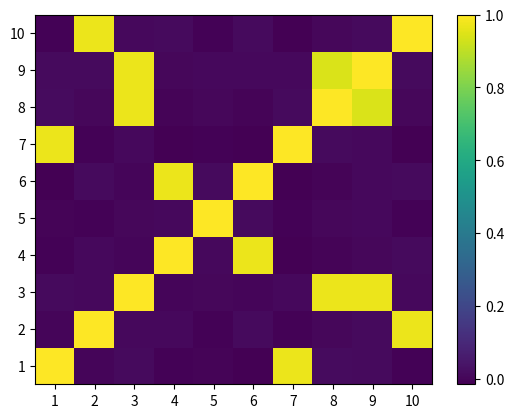

Python code for this plot: (Note: this script raises an exception after producing the figure.)
# On 20151227 by MLdP <lopezdeprado@lbl.gov>
# Hierarchical Risk Parity
import matplotlib.pyplot as mpl
import scipy.cluster.hierarchy as sch,random,numpy as np,pandas as pd
#------------------------------------------------------------------------------
def getIVP(cov,**kargs):
    # Compute the inverse-variance portfolio
    ivp=1./np.diag(cov)
    ivp/=ivp.sum()
    return ivp
#------------------------------------------------------------------------------
def getClusterVar(cov,cItems):
    # Compute variance per cluster
    cov_=cov.loc[cItems,cItems] # matrix slice
    w_=getIVP(cov_).reshape(-1,1)
    cVar=np.dot(np.dot(w_.T,cov_),w_)[0,0]
    return cVar
#------------------------------------------------------------------------------
def getQuasiDiag(link):
    # Sort clustered items by distance
    link=link.astype(int)
    sortIx=pd.Series([link[-1,0],link[-1,1]])
    numItems=link[-1,3] # number of original items
    while sortIx.max()>=numItems:
        sortIx.index=range(0,sortIx.shape[0]*2,2) # make space
        df0=sortIx[sortIx>=numItems] # find clusters
        i=df0.index;j=df0.values-numItems
        sortIx[i]=link[j,0] # item 1
        df0=pd.Series(link[j,1],index=i+1)
        sortIx=sortIx.append(df0) # item 2
        sortIx=sortIx.sort_index() # re-sort
        sortIx.index=range(sortIx.shape[0]) # re-index
    return sortIx.tolist()
#------------------------------------------------------------------------------
def getRecBipart(cov,sortIx):
    # Compute HRP alloc
    w=pd.Series(1,index=sortIx)
    cItems=[sortIx] # initialize all items in one cluster
    while len(cItems)>0:
        cItems=[i[j:k] for i in cItems for j,k in ((0,len(i)//2), (len(i)//2,len(i))) if len(i)>1] # bi-section
        for i in range(0,len(cItems),2): # parse in pairs
            cItems0=cItems[i] # cluster 1
            cItems1=cItems[i+1] # cluster 2
            cVar0=getClusterVar(cov,cItems0)
            cVar1=getClusterVar(cov,cItems1)
            alpha=1-cVar0/(cVar0+cVar1)
            w[cItems0]*=alpha # weight 1
            w[cItems1]*=1-alpha # weight 2
    return w
#------------------------------------------------------------------------------
def correlDist(corr):
    # A distance matrix based on correlation, where 0<=d[i,j]<=1
    # This is a proper distance metric
    dist=((1-corr)/2.)**.5 # distance matrix
    return dist
#------------------------------------------------------------------------------
def plotCorrMatrix(path,corr,labels=None):
    # Heatmap of the correlation matrix
    if labels is None:
        labels=[]
    mpl.pcolor(corr)
    mpl.colorbar()
    mpl.yticks(np.arange(.5,corr.shape[0]+.5),labels)
    mpl.xticks(np.arange(.5,corr.shape[0]+.5),labels)
    mpl.savefig(path)
    mpl.clf();mpl.close() # reset pylab
    return
#------------------------------------------------------------------------------
def generateData(nObs,size0,size1,sigma1):
    # Time series of correlated variables
    #1) generating some uncorrelated data
    np.random.seed(seed=12345);random.seed(12345)
    x=np.random.normal(0,1,size=(nObs,size0)) # each row is a variable
    #2) creating correlation between the variables
    cols=[random.randint(0,size0-1) for i in range(size1)]
    y=x[:,cols]+np.random.normal(0,sigma1,size=(nObs,len(cols)))
    x=np.append(x,y,axis=1)
    x=pd.DataFrame(x,columns=range(1,x.shape[1]+1))
    return x,cols
#------------------------------------------------------------------------------
def main():
    #1) Generate correlated data
    nObs,size0,size1,sigma1=10000,5,5,.25
    x,cols=generateData(nObs,size0,size1,sigma1)
    print([(j+1,size0+i) for i,j in enumerate(cols,1)])
    #2) compute and plot correl matrix
    cov,corr=x.cov(),x.corr()
    plotCorrMatrix('HRP3_corr0.png',corr,labels=corr.columns)
    #3) cluster
    dist=correlDist(corr)
    link=sch.linkage(dist,'single')
    sortIx=getQuasiDiag(link)
    sortIx=corr.index[sortIx].tolist() # recover labels
    df0=corr.loc[sortIx,sortIx] # reorder
    plotCorrMatrix('HRP3_corr1.png',df0,labels=df0.columns)
    #4) Capital allocation
    hrp=getRecBipart(cov,sortIx)
    print(hrp)
    return
#------------------------------------------------------------------------------
if __name__=='__main__':
    main()
